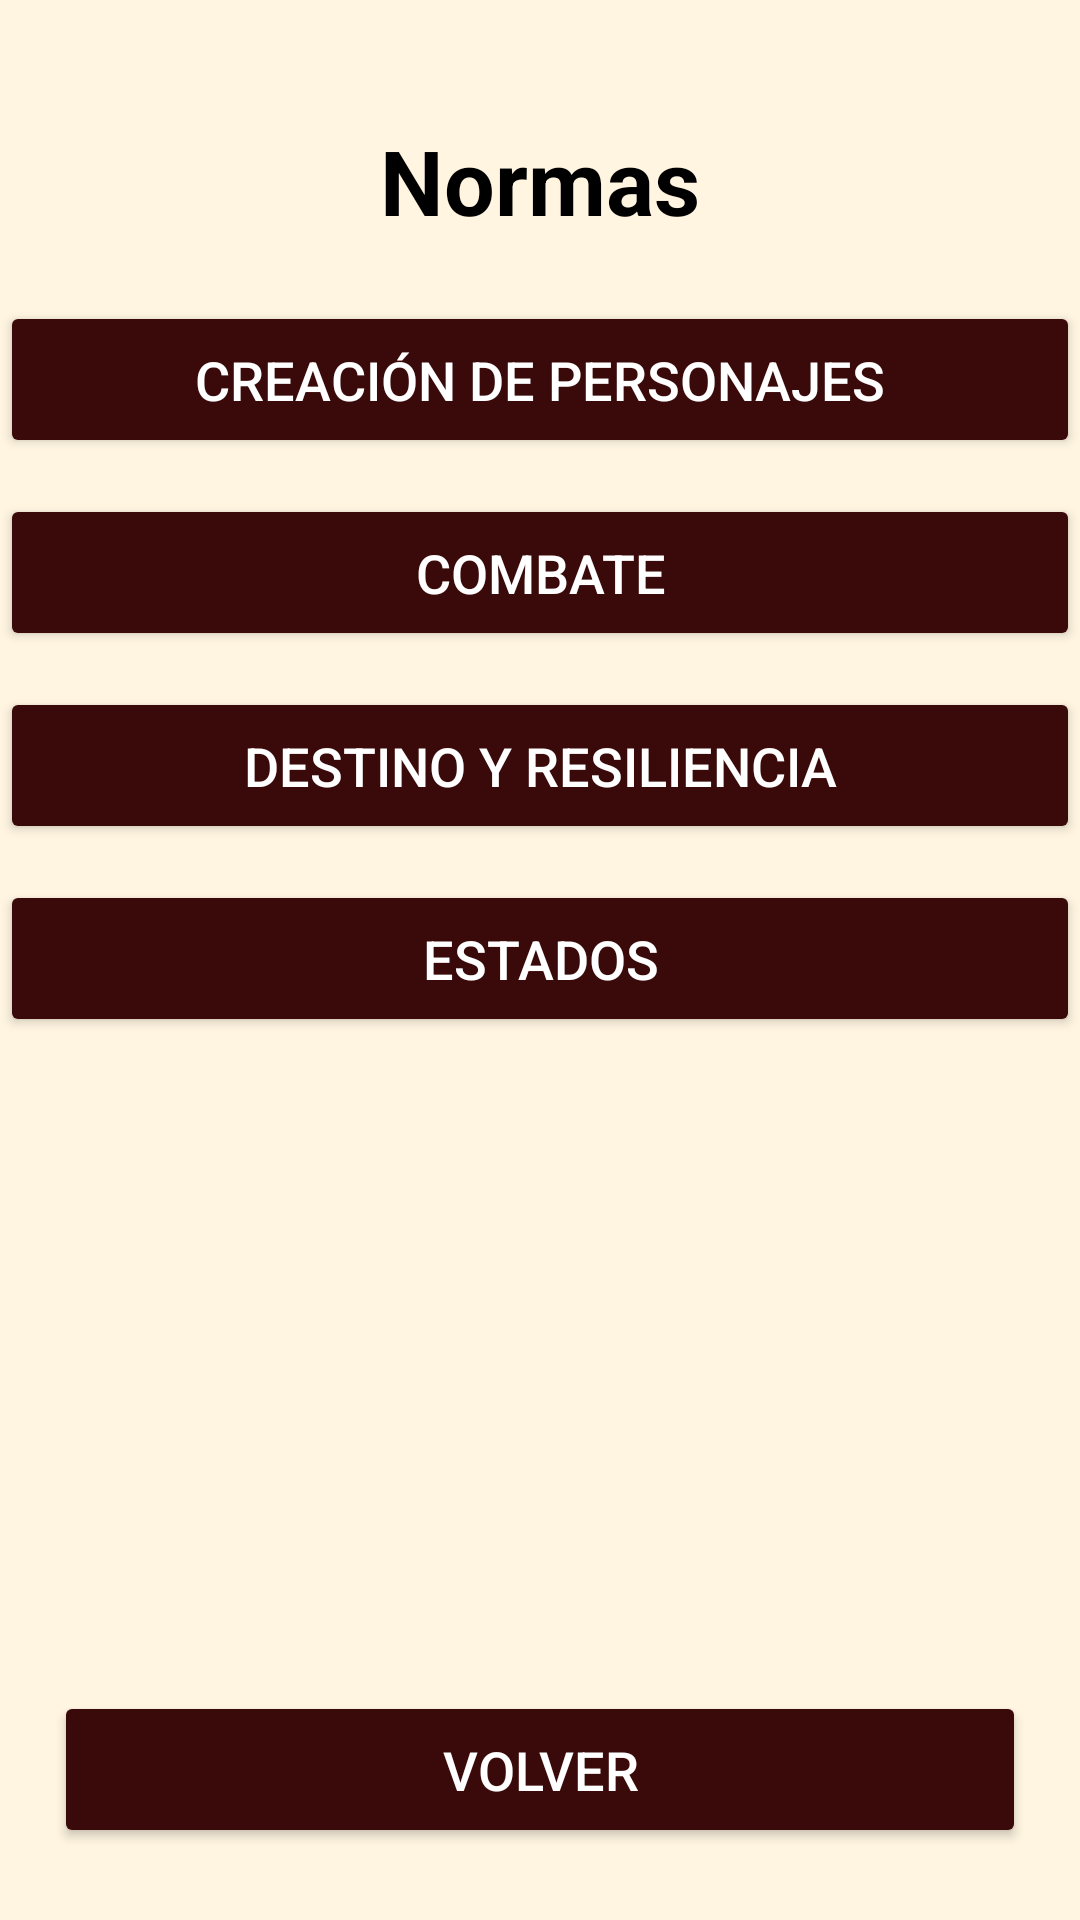

Reconstruct the res/layout file that produces this screen, plus the resources it refers to.
<!-- AndroidManifest.xml: application theme Theme.MasterHammer -->
<!-- res/layout/activity_normas.xml -->
<?xml version="1.0" encoding="utf-8"?>
<androidx.constraintlayout.widget.ConstraintLayout
    xmlns:android="http://schemas.android.com/apk/res/android"
    xmlns:app="http://schemas.android.com/apk/res-auto"
    xmlns:tools="http://schemas.android.com/tools"
    android:id="@+id/normasLayout"
    android:layout_width="match_parent"
    android:layout_height="match_parent"
    android:background="#FFF5E1"
    android:fitsSystemWindows="true"
    tools:context=".normas.Normas">

    
    <TextView
        android:id="@+id/tvNormasTitle"
        android:layout_width="wrap_content"
        android:layout_height="wrap_content"
        android:text="Normas"
        android:textSize="30sp"
        android:textStyle="bold"
        android:textColor="@color/black"
        android:gravity="center"
        app:layout_constraintTop_toTopOf="parent"
        app:layout_constraintStart_toStartOf="parent"
        app:layout_constraintEnd_toEndOf="parent"
        android:layout_marginTop="40dp"/>

    
    <Button
        android:id="@+id/btnCreacionPersonajes"
        android:layout_width="0dp"
        android:layout_height="wrap_content"
        android:text="Creación de Personajes"
        android:textSize="18sp"
        android:padding="14dp"
        android:textColor="@color/white"
        android:backgroundTint="#3A0909"
        app:layout_constraintTop_toBottomOf="@id/tvNormasTitle"
        app:layout_constraintStart_toStartOf="parent"
        app:layout_constraintEnd_toEndOf="parent"
        android:layout_marginTop="20dp"/>

    
    <Button
        android:id="@+id/btnCombate"
        android:layout_width="0dp"
        android:layout_height="wrap_content"
        android:text="Combate"
        android:textSize="18sp"
        android:padding="14dp"
        android:textColor="@color/white"
        android:backgroundTint="#3A0909"
        app:layout_constraintTop_toBottomOf="@id/btnCreacionPersonajes"
        app:layout_constraintStart_toStartOf="parent"
        app:layout_constraintEnd_toEndOf="parent"
        android:layout_marginTop="12dp"/>

    
    <Button
        android:id="@+id/btnSubidaDeNivel"
        android:layout_width="0dp"
        android:layout_height="wrap_content"
        android:text="Destino y Resiliencia"
        android:textSize="18sp"
        android:padding="14dp"
        android:textColor="@color/white"
        android:backgroundTint="#3A0909"
        app:layout_constraintTop_toBottomOf="@id/btnCombate"
        app:layout_constraintStart_toStartOf="parent"
        app:layout_constraintEnd_toEndOf="parent"
        android:layout_marginTop="12dp"/>

    
    <Button
        android:id="@+id/btnEstados"
        android:layout_width="0dp"
        android:layout_height="wrap_content"
        android:text="Estados"
        android:textSize="18sp"
        android:padding="14dp"
        android:textColor="@color/white"
        android:backgroundTint="#3A0909"
        app:layout_constraintTop_toBottomOf="@id/btnSubidaDeNivel"
        app:layout_constraintStart_toStartOf="parent"
        app:layout_constraintEnd_toEndOf="parent"
        android:layout_marginTop="12dp"/>

    
    <Button
        android:id="@+id/botonIrAMain"
        android:layout_width="0dp"
        android:layout_height="wrap_content"
        android:text="Volver"
        android:textSize="18sp"
        android:padding="14dp"
        android:textColor="@color/white"
        android:backgroundTint="#3A0909"
        app:layout_constraintBottom_toBottomOf="parent"
        app:layout_constraintStart_toStartOf="parent"
        app:layout_constraintEnd_toEndOf="parent"
        app:layout_constraintWidth_percent="0.9"
        android:layout_marginBottom="24dp"/>
</androidx.constraintlayout.widget.ConstraintLayout>
<!-- resources referenced by this layout -->
<resources>
  <color name="black">#FF000000</color>
  <color name="white">#FFFFFFFF</color>
  <style name="Theme.MasterHammer" parent="Base.Theme.MasterHammer" />
  <style name="Base.Theme.MasterHammer" parent="Theme.Material3.DayNight.NoActionBar">
          
          
      </style>
</resources>
